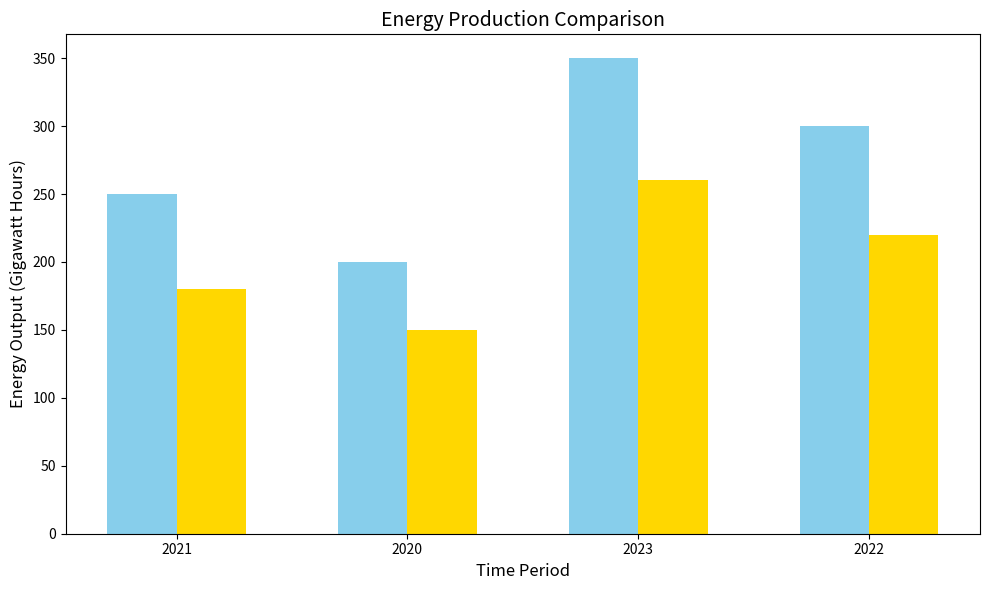

Recreate this plot in Python.
import matplotlib.pyplot as plt
import numpy as np

# Data definition
years = ['2021', '2020', '2023', '2022']  # Randomly altered order of years
solar_energy = [250, 200, 350, 300]  # Randomly altered order of solar energy data
wind_energy = [180, 150, 260, 220]  # Randomly altered order of wind energy data

# Shuffle the assigned colors for each data group
colors = ['#87ceeb', '#ffd700']  # Switched the colors

fig, ax = plt.subplots(figsize=(10, 6))

bar_width = 0.3
index = np.arange(len(years))

ax.bar(index, solar_energy, color=colors[0], width=bar_width, align='center')
ax.bar(index + bar_width, wind_energy, color=colors[1], width=bar_width, align='center')

ax.set_xticks(index + 0.5 * bar_width)
ax.set_xticklabels(years)

ax.set_xlabel('Time Period', fontsize=12)
ax.set_ylabel('Energy Output (Gigawatt Hours)', fontsize=12)

plt.title('Energy Production Comparison', fontsize=14)

plt.tight_layout()
plt.show()
